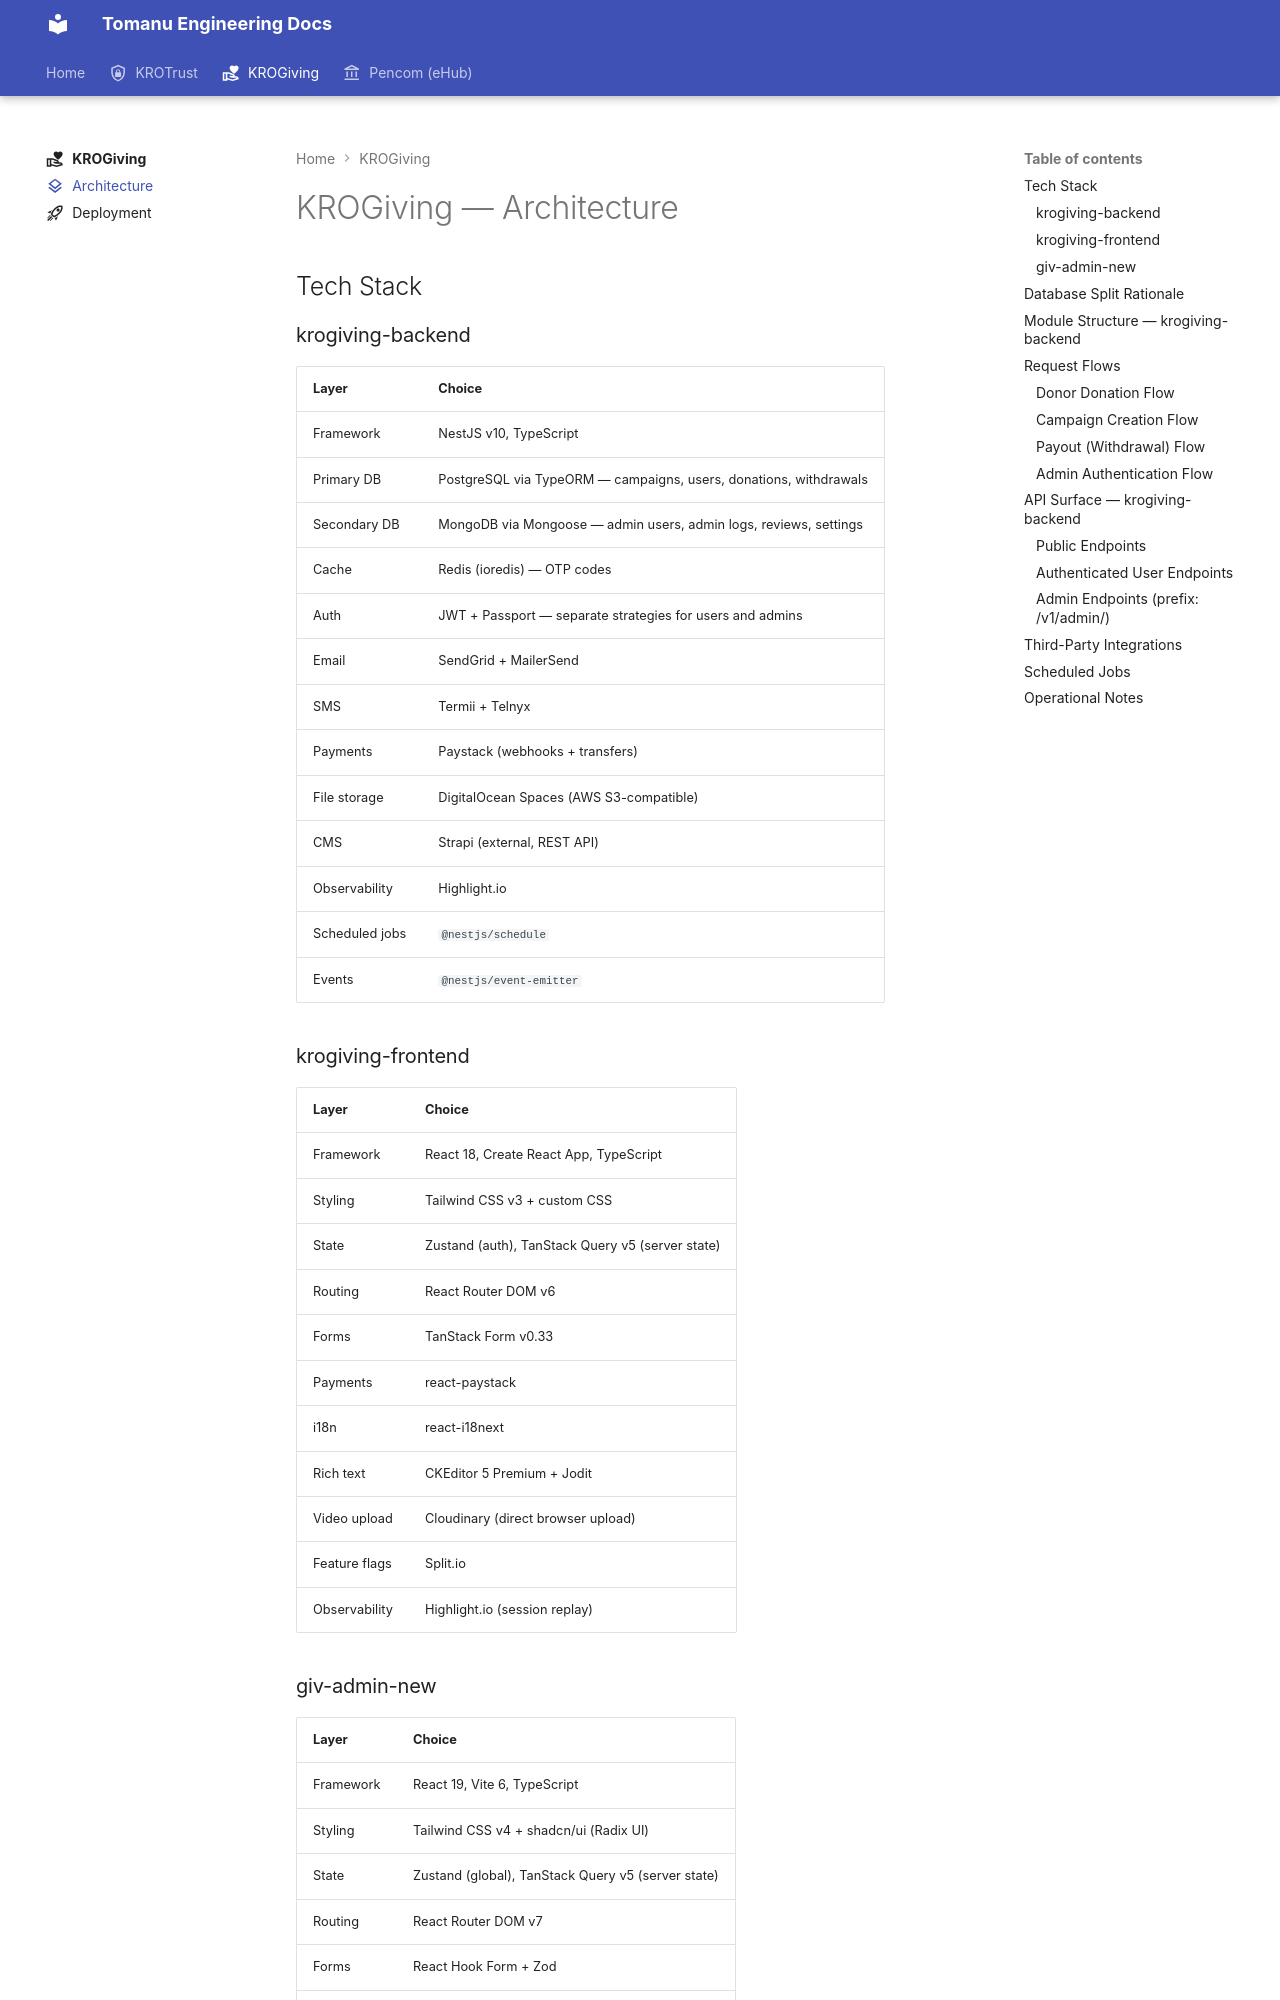

repository: KroPay/docs · page: projects/krogiving/architecture/index.html · generator: mkdocs

---
icon: material/layers-outline
---

# KROGiving — Architecture

## Tech Stack

### krogiving-backend

| Layer | Choice |
|---|---|
| Framework | NestJS v10, TypeScript |
| Primary DB | PostgreSQL via TypeORM — campaigns, users, donations, withdrawals |
| Secondary DB | MongoDB via Mongoose — admin users, admin logs, reviews, settings |
| Cache | Redis (ioredis) — OTP codes |
| Auth | JWT + Passport — separate strategies for users and admins |
| Email | SendGrid + MailerSend |
| SMS | Termii + Telnyx |
| Payments | Paystack (webhooks + transfers) |
| File storage | DigitalOcean Spaces (AWS S3-compatible) |
| CMS | Strapi (external, REST API) |
| Observability | Highlight.io |
| Scheduled jobs | `@nestjs/schedule` |
| Events | `@nestjs/event-emitter` |

### krogiving-frontend

| Layer | Choice |
|---|---|
| Framework | React 18, Create React App, TypeScript |
| Styling | Tailwind CSS v3 + custom CSS |
| State | Zustand (auth), TanStack Query v5 (server state) |
| Routing | React Router DOM v6 |
| Forms | TanStack Form v0.33 |
| Payments | react-paystack |
| i18n | react-i18next |
| Rich text | CKEditor 5 Premium + Jodit |
| Video upload | Cloudinary (direct browser upload) |
| Feature flags | Split.io |
| Observability | Highlight.io (session replay) |

### giv-admin-new

| Layer | Choice |
|---|---|
| Framework | React 19, Vite 6, TypeScript |
| Styling | Tailwind CSS v4 + shadcn/ui (Radix UI) |
| State | Zustand (global), TanStack Query v5 (server state) |
| Routing | React Router DOM v7 |
| Forms | React Hook Form + Zod |
| Real-time | Socket.IO client |
| Charts | Recharts |

## Database Split Rationale

| Data | Database | Why |
|---|---|---|
| Campaigns, users, donations, withdrawals | PostgreSQL | Relational, financial consistency required |
| Admin users, admin logs, reviews, settings | MongoDB | Flexible schema; admin domain evolves frequently |
| OTP codes | Redis | Short-lived; TTL expiry built in |
